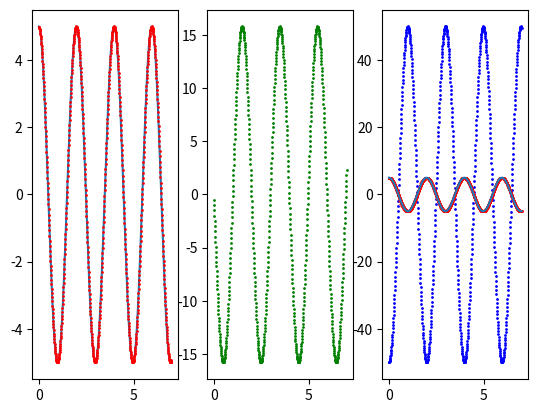

Recreate this plot in Python.
class HarmonicOscillator:
    def __init__(self,m,k,t,x0=5,v0=0,dt=0.01):
        self.constant = k
        self.time = t
        self.deltat = dt
        self.mass = m
        self.startingpoint = x0
        self.startingspeed = v0

    def __move(self,x0,v0,dt):
        a = -(self.constant*x0)/self.mass
        v = v0 + a*dt
        x = x0 + v*dt

        return(x,v,a)
    
    def long_movement(self,dt):
        x0 = self.startingpoint
        v0 = self.startingspeed
        a_list = []
        v_list = []
        x_list = []
        cycles = self.time/dt
        for idx in range(0,int(cycles)):
            movement = self.__move(x0,v0,dt)
            x_list.append(movement[0])
            v_list.append(movement[1])
            a_list.append(movement[2])
            x0 = x_list[idx]
            v0 = v_list[idx]
        return(x_list,v_list,a_list)
    
    def __analyt_sol_displacement(self,time):
        import numpy as np
        omega = np.sqrt(self.constant/self.mass)
        A = self.startingpoint
        result = []
        for i in time:
            x = A*np.cos(omega*i)
            result.append(x)
        return(result)
    
    def __analyt_sol_period(self):
        import numpy as np
        T = 2*np.pi*np.sqrt(self.mass/self.constant)
        return(T)

    def plotting(self,t):
        import matplotlib.pyplot as matplot
        import numpy as np

        time = np.linspace(0,t,int(t/self.deltat))
        lists = self.long_movement(dt)
        comparison = self.__analyt_sol_displacement(time)

        fig, axes = matplot.subplots(nrows=1, ncols=3)

        axes[0].plot(time,comparison,label='analytical solution')
        axes[0].plot(time,lists[0],'ro',markersize=1,label='xt')
        axes[1].plot(time,lists[1],'go',markersize=1,label='vt')
        axes[2].plot(time,lists[2],'bo',markersize=1,label='at')
        matplot.show()

    def multiple_dt(self,t,dt1,dt2,dt3):
        import matplotlib.pyplot as matplot
        import numpy as np

        dt_list = []
        multi_dt = [dt1,dt2,dt3]

        for i in multi_dt:
            Ndt = i
            dt_list.append(self.long_movement(Ndt)[0])

        for idx,i in enumerate(dt_list):
            time = np.linspace(0,t,int(t/multi_dt[idx]))
            comparison = self.__analyt_sol_displacement(time)
            matplot.plot(time,i,'ro',markersize=0.5,label='dt = {}'.format(multi_dt[idx]))
        matplot.plot(time,comparison,label='analytical solution')
        matplot.show()


    def period_titranja(self):
        
        result = 2
        actual_result = self.__analyt_sol_period()
        print('Period titranja numerički je {}, dok je stvarni rezultat {}'.format(result,actual_result))

# - - - - - - - - - - - - - - - - - - - - - - - - - - - - - - - - - - - - - - - - 

m = 1
k = 10
t = 7
x0 = 5
v0 = 0
dt = 0.01

dt1 = 0.001
dt2 = 0.01
dt3 = 0.05

test = HarmonicOscillator(m,k,t,x0,v0,dt)
test.plotting(t)
test.period_titranja()
test.multiple_dt(t,dt1,dt2,dt3)









